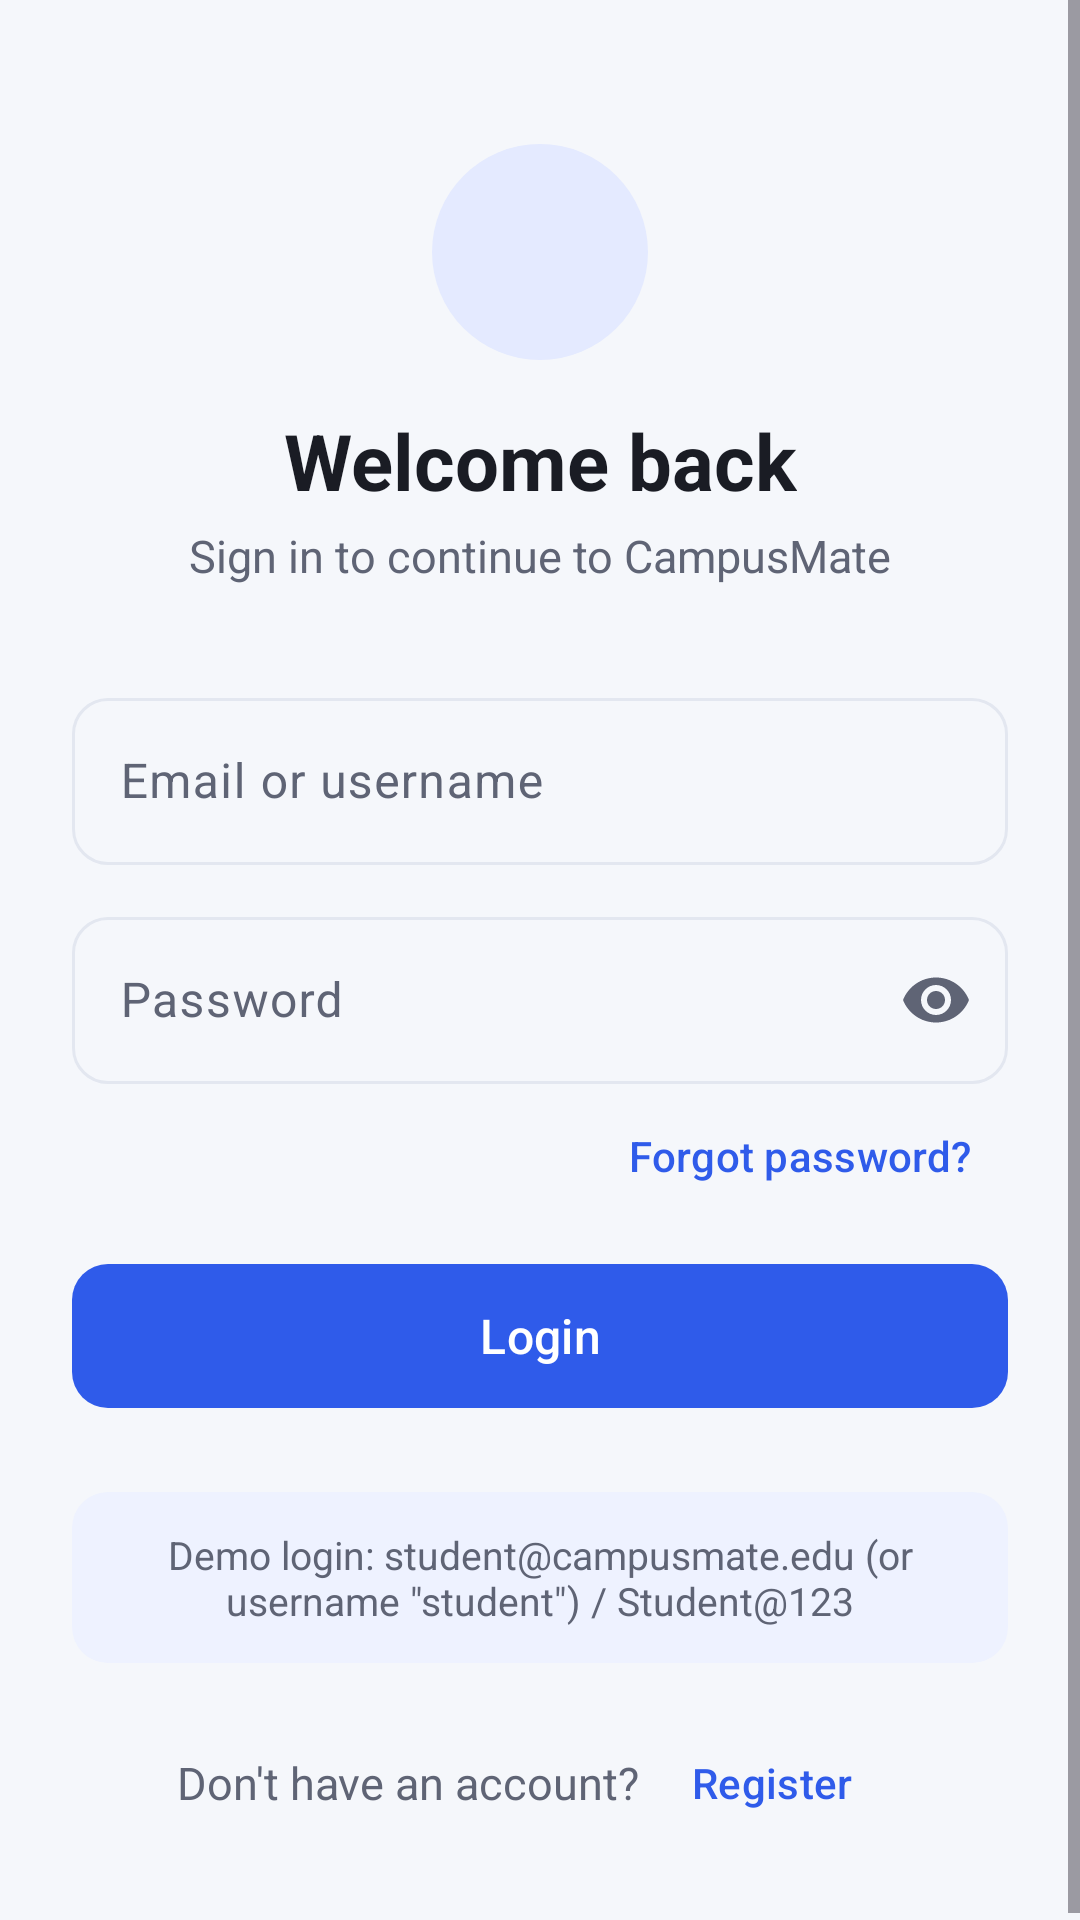

Layout XML and referenced resources for this Android screen:
<!-- AndroidManifest.xml: application theme Theme.CampusMate -->
<!-- res/layout/activity_login.xml -->
<?xml version="1.0" encoding="utf-8"?>
<ScrollView xmlns:android="http://schemas.android.com/apk/res/android"
    xmlns:app="http://schemas.android.com/apk/res-auto"
    android:layout_width="match_parent"
    android:layout_height="match_parent"
    android:background="@color/background"
    android:fillViewport="true">

    <androidx.constraintlayout.widget.ConstraintLayout
        android:layout_width="match_parent"
        android:layout_height="wrap_content"
        android:padding="@dimen/screen_padding">

        <ImageView
            android:id="@+id/ivLogo"
            android:layout_width="@dimen/logo_size"
            android:layout_height="@dimen/logo_size"
            android:layout_marginTop="24dp"
            android:background="@drawable/bg_circle"
            android:backgroundTint="@color/primary_container"
            android:contentDescription="@string/cd_app_logo"
            android:padding="16dp"
            android:src="@drawable/ic_school"
            app:layout_constraintEnd_toEndOf="parent"
            app:layout_constraintStart_toStartOf="parent"
            app:layout_constraintTop_toTopOf="parent"
            app:tint="@color/primary" />

        <TextView
            android:id="@+id/tvTitle"
            style="@style/TextAppearance.CampusMate.Title"
            android:layout_width="wrap_content"
            android:layout_height="wrap_content"
            android:layout_marginTop="16dp"
            android:text="@string/login_title"
            app:layout_constraintEnd_toEndOf="parent"
            app:layout_constraintStart_toStartOf="parent"
            app:layout_constraintTop_toBottomOf="@id/ivLogo" />

        <TextView
            android:id="@+id/tvSubtitle"
            style="@style/TextAppearance.CampusMate.Body"
            android:layout_width="wrap_content"
            android:layout_height="wrap_content"
            android:layout_marginTop="4dp"
            android:text="@string/login_subtitle"
            app:layout_constraintEnd_toEndOf="parent"
            app:layout_constraintStart_toStartOf="parent"
            app:layout_constraintTop_toBottomOf="@id/tvTitle" />

        <LinearLayout
            android:id="@+id/formContainer"
            android:layout_width="0dp"
            android:layout_height="wrap_content"
            android:layout_marginTop="32dp"
            android:orientation="vertical"
            app:layout_constraintEnd_toEndOf="parent"
            app:layout_constraintStart_toStartOf="parent"
            app:layout_constraintTop_toBottomOf="@id/tvSubtitle">

            <com.google.android.material.textfield.TextInputLayout
                android:id="@+id/tilIdentifier"
                android:layout_width="match_parent"
                android:layout_height="wrap_content"
                android:hint="@string/hint_email_or_username"
                app:startIconDrawable="@drawable/ic_person">

                <com.google.android.material.textfield.TextInputEditText
                    android:id="@+id/etIdentifier"
                    android:layout_width="match_parent"
                    android:layout_height="wrap_content"
                    android:autofillHints="emailAddress"
                    android:imeOptions="actionNext"
                    android:inputType="textEmailAddress"
                    android:maxLines="1" />
            </com.google.android.material.textfield.TextInputLayout>

            <com.google.android.material.textfield.TextInputLayout
                android:id="@+id/tilPassword"
                android:layout_width="match_parent"
                android:layout_height="wrap_content"
                android:layout_marginTop="@dimen/field_spacing"
                android:hint="@string/hint_password"
                app:endIconMode="password_toggle"
                app:startIconDrawable="@drawable/ic_lock">

                <com.google.android.material.textfield.TextInputEditText
                    android:id="@+id/etPassword"
                    android:layout_width="match_parent"
                    android:layout_height="wrap_content"
                    android:autofillHints="password"
                    android:imeOptions="actionDone"
                    android:inputType="textPassword"
                    android:maxLines="1" />
            </com.google.android.material.textfield.TextInputLayout>

            <com.google.android.material.button.MaterialButton
                android:id="@+id/btnForgot"
                style="@style/Widget.CampusMate.TextButton"
                android:layout_width="wrap_content"
                android:layout_height="wrap_content"
                android:layout_gravity="end"
                android:text="@string/action_forgot_password" />

            <com.google.android.material.button.MaterialButton
                android:id="@+id/btnLogin"
                android:layout_width="match_parent"
                android:layout_height="wrap_content"
                android:layout_marginTop="8dp"
                android:text="@string/action_login" />
        </LinearLayout>

        <TextView
            android:id="@+id/tvDemoHint"
            style="@style/TextAppearance.CampusMate.Caption"
            android:layout_width="0dp"
            android:layout_height="wrap_content"
            android:layout_marginTop="24dp"
            android:background="@drawable/bg_hint"
            android:gravity="center"
            android:padding="12dp"
            android:text="@string/login_demo_hint"
            app:layout_constraintEnd_toEndOf="parent"
            app:layout_constraintStart_toStartOf="parent"
            app:layout_constraintTop_toBottomOf="@id/formContainer" />

        <LinearLayout
            android:id="@+id/registerRow"
            android:layout_width="wrap_content"
            android:layout_height="wrap_content"
            android:layout_marginTop="16dp"
            android:gravity="center_vertical"
            android:orientation="horizontal"
            app:layout_constraintBottom_toBottomOf="parent"
            app:layout_constraintEnd_toEndOf="parent"
            app:layout_constraintStart_toStartOf="parent"
            app:layout_constraintTop_toBottomOf="@id/tvDemoHint"
            app:layout_constraintVertical_bias="1">

            <TextView
                style="@style/TextAppearance.CampusMate.Body"
                android:layout_width="wrap_content"
                android:layout_height="wrap_content"
                android:text="@string/login_no_account" />

            <com.google.android.material.button.MaterialButton
                android:id="@+id/btnGoRegister"
                style="@style/Widget.CampusMate.TextButton"
                android:layout_width="wrap_content"
                android:layout_height="wrap_content"
                android:text="@string/action_register" />
        </LinearLayout>

    </androidx.constraintlayout.widget.ConstraintLayout>
</ScrollView>
<!-- resources referenced by this layout -->
<resources>
  <color name="background">#F5F7FB</color>
  <color name="primary">#2F5BEA</color>
  <color name="primary_container">#E4EAFF</color>
  <dimen name="field_spacing">12dp</dimen>
  <dimen name="logo_size">72dp</dimen>
  <dimen name="screen_padding">24dp</dimen>
  <!-- drawable bg_circle (drawable) -->
  <?xml version="1.0" encoding="utf-8"?>
  <shape xmlns:android="http://schemas.android.com/apk/res/android"
      android:shape="oval">
      <solid android:color="#FFFFFFFF" />
  </shape>
  <!-- drawable bg_hint (drawable) -->
  <?xml version="1.0" encoding="utf-8"?>
  <shape xmlns:android="http://schemas.android.com/apk/res/android"
      android:shape="rectangle">
      <solid android:color="@color/hint_background" />
      <corners android:radius="12dp" />
  </shape>
  <string name="action_forgot_password">Forgot password?</string>
  <string name="action_login">Login</string>
  <string name="action_register">Register</string>
  <string name="cd_app_logo">CampusMate logo</string>
  <string name="hint_email_or_username">Email or username</string>
  <string name="hint_password">Password</string>
  <string name="login_demo_hint">Demo login: student@campusmate.edu (or username \"student\") / Student@123</string>
  <string name="login_no_account">Don\'t have an account?</string>
  <string name="login_subtitle">Sign in to continue to CampusMate</string>
  <string name="login_title">Welcome back</string>
  <style name="TextAppearance.CampusMate.Body">
          <item name="android:textSize">15sp</item>
          <item name="android:textColor">@color/text_secondary</item>
          <item name="android:lineSpacingExtra">2dp</item>
      </style>
  <style name="TextAppearance.CampusMate.Caption">
          <item name="android:textSize">13sp</item>
          <item name="android:textColor">@color/text_secondary</item>
      </style>
  <style name="TextAppearance.CampusMate.Title">
          <item name="android:textSize">26sp</item>
          <item name="android:textStyle">bold</item>
          <item name="android:textColor">@color/text_primary</item>
      </style>
  <style name="Widget.CampusMate.TextButton" parent="Widget.Material3.Button.TextButton">
          <item name="android:textAllCaps">false</item>
          <item name="android:textSize">14sp</item>
      </style>
  <color name="hint_background">#EEF2FF</color>
  <color name="text_secondary">#5F6475</color>
  <color name="text_primary">#1A1C24</color>
  <color name="on_primary">#FFFFFF</color>
  <color name="on_primary_container">#0B1E5C</color>
  <color name="surface">#FFFFFF</color>
  <color name="card_stroke">#E3E7F0</color>
  <color name="error">#D93025</color>
  <style name="Widget.CampusMate.TextInput" parent="Widget.Material3.TextInputLayout.OutlinedBox">
          <item name="boxCornerRadiusTopStart">@dimen/corner_radius</item>
          <item name="boxCornerRadiusTopEnd">@dimen/corner_radius</item>
          <item name="boxCornerRadiusBottomStart">@dimen/corner_radius</item>
          <item name="boxCornerRadiusBottomEnd">@dimen/corner_radius</item>
          <item name="startIconTint">@color/text_secondary</item>
      </style>
  <style name="Widget.CampusMate.Button" parent="Widget.Material3.Button">
          <item name="android:minHeight">56dp</item>
          <item name="android:textSize">16sp</item>
          <item name="android:textAllCaps">false</item>
          <item name="cornerRadius">@dimen/corner_radius</item>
      </style>
  <dimen name="corner_radius">12dp</dimen>
</resources>
